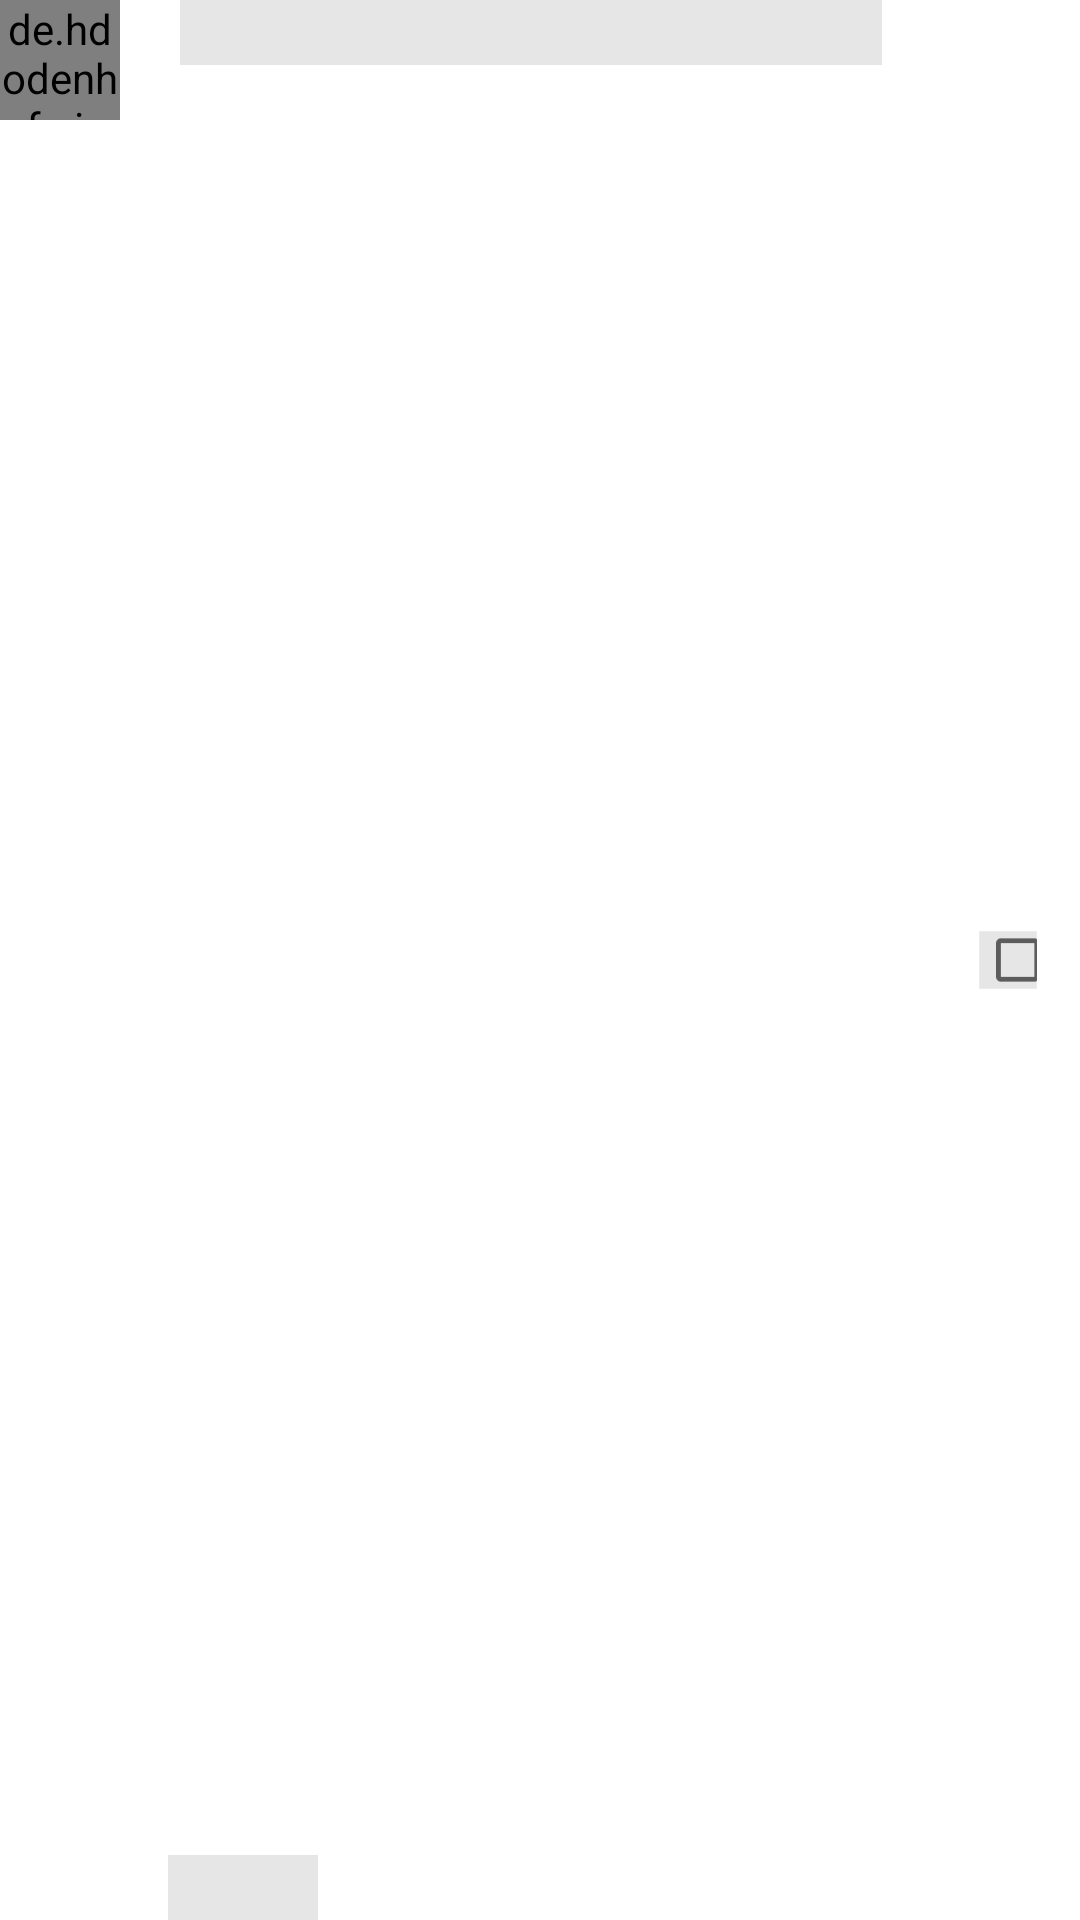

Layout XML and referenced resources for this Android screen:
<!-- AndroidManifest.xml: application theme Theme.Sayfe -->
<!-- res/layout/shimmer_contact_items.xml -->
<?xml version="1.0" encoding="utf-8"?>
<androidx.constraintlayout.widget.ConstraintLayout xmlns:android="http://schemas.android.com/apk/res/android"
    android:layout_width="match_parent"
    android:layout_height="wrap_content"
    xmlns:app="http://schemas.android.com/apk/res-auto"
    android:layout_margin="12dp">

    <de.hdodenhof.circleimageview.CircleImageView
        android:layout_width="40dp"
        android:layout_height="40dp"
        android:background="@color/shimmer_bg"
        android:id="@+id/shimmer_contact_image_id"
        app:layout_constraintStart_toStartOf="parent"
        app:layout_constraintTop_toTopOf="parent" />

    <androidx.appcompat.widget.AppCompatTextView
        android:layout_width="0dp"
        android:layout_height="wrap_content"
        android:textAlignment="textStart"
        app:layout_constraintTop_toTopOf="parent"
        android:ellipsize="marquee"
        android:marqueeRepeatLimit="3"
        android:singleLine="true"
        android:background="@color/shimmer_bg"
        app:layout_constraintStart_toEndOf="@id/shimmer_contact_image_id"
        app:layout_constraintEnd_toStartOf="@id/shimmer_choose_contact_checkbox"
        android:layout_marginStart="20dp"
        android:layout_marginEnd="30dp"
        android:id="@+id/shimmer_contact_name_id"
        android:textColor="@color/white"
        android:textSize="16dp"
        android:fontFamily="@font/outfit_regular"/>

    <androidx.appcompat.widget.AppCompatTextView
        android:layout_width="50dp"
        android:layout_height="wrap_content"
        android:background="@color/shimmer_bg"

        app:layout_constraintBottom_toBottomOf="parent"
        app:layout_constraintStart_toEndOf="@id/shimmer_contact_image_id"
        android:layout_marginStart="16dp"
        android:id="@+id/contact_phone_id"
        android:textColor="@color/white"
        android:textSize="16dp"
        android:fontFamily="@font/outfit_regular"/>


    <CheckBox
        android:layout_width="24dp"
        android:layout_height="24dp"
        app:layout_constraintTop_toTopOf="parent"
        app:layout_constraintEnd_toEndOf="parent"
        android:background="@color/shimmer_bg"
        android:id="@+id/shimmer_choose_contact_checkbox"
        android:layout_marginEnd="12dp"
        app:layout_constraintBottom_toBottomOf="parent"
        android:scaleX="0.8"
        android:checked="false"
        android:scaleY="0.8"/>

</androidx.constraintlayout.widget.ConstraintLayout>
<!-- resources referenced by this layout -->
<resources>
  <color name="shimmer_bg">#E6E6E6</color>
  <color name="white">#FFFFFFFF</color>
  <style name="Theme.Sayfe" parent="Theme.MaterialComponents.DayNight.NoActionBar">
          
          <item name="colorPrimary">@color/purple_500</item>
          <item name="android:textColorHint">@android:color/white</item>
          <item name="android:editTextColor">@android:color/white</item>
          <item name="colorPrimaryVariant">@color/purple_700</item>
          <item name="colorOnPrimary">@color/white</item>
          
          <item name="colorSecondary">@color/teal_200</item>
          <item name="colorSecondaryVariant">@color/teal_700</item>
          <item name="colorOnSecondary">@color/black</item>
          
          <item name="android:statusBarColor">@color/dark_blue_color</item>
          
      </style>
  <color name="purple_500">#0085FF</color>
  <color name="purple_700">#FF3700B3</color>
  <color name="teal_200">#FF03DAC5</color>
  <color name="teal_700">#FF018786</color>
  <color name="black">#FF000000</color>
  <color name="dark_blue_color">#202934</color>
</resources>
